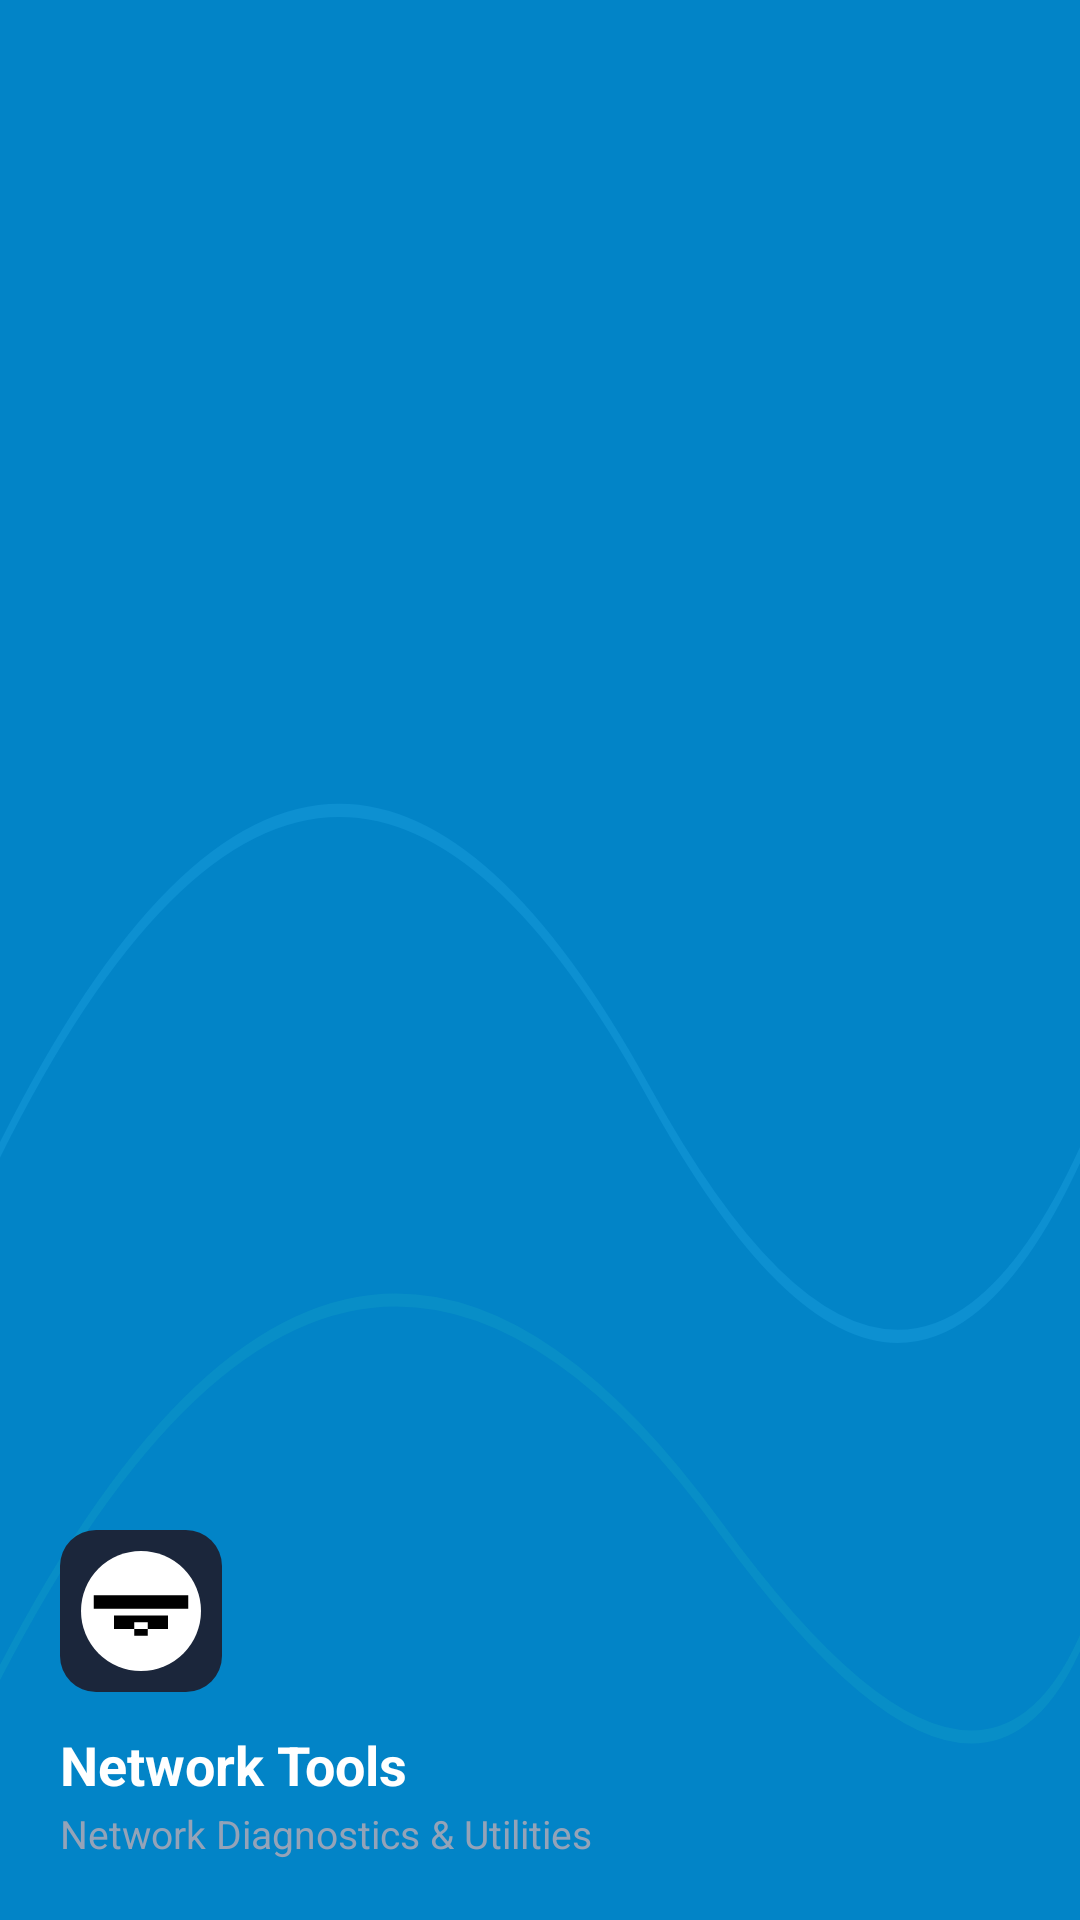

Produce the Android XML layout that renders to this screen, including the resource entries it uses.
<!-- AndroidManifest.xml: application theme Theme.NetworkTools -->
<!-- res/layout/nav_header_main.xml -->
<?xml version="1.0" encoding="utf-8"?>
<LinearLayout xmlns:android="http://schemas.android.com/apk/res/android"
    xmlns:app="http://schemas.android.com/apk/res-auto"
    android:layout_width="match_parent"
    android:layout_height="176dp"
    android:background="@drawable/nav_header_background"
    android:gravity="bottom"
    android:orientation="vertical"
    android:padding="20dp"
    android:theme="@style/ThemeOverlay.Material3.Dark">

    <com.google.android.material.imageview.ShapeableImageView
        android:layout_width="54dp"
        android:layout_height="54dp"
        android:src="@drawable/ic_launcher_foreground"
        android:background="#1B263B"
        app:shapeAppearanceOverlay="@style/ShapeAppearance.Material3.Corner.Medium" />

    <TextView
        android:layout_width="wrap_content"
        android:layout_height="wrap_content"
        android:layout_marginTop="12dp"
        android:text="@string/app_name"
        android:textColor="@android:color/white"
        android:textSize="18sp"
        android:textStyle="bold" />

    <TextView
        android:layout_width="wrap_content"
        android:layout_height="wrap_content"
        android:layout_marginTop="2dp"
        android:text="Network Diagnostics &amp; Utilities"
        android:textColor="#94A3B8"
        android:textSize="13sp" />

</LinearLayout>
<!-- resources referenced by this layout -->
<resources>
  <!-- drawable ic_launcher_foreground (drawable) -->
  <vector xmlns:android="http://schemas.android.com/apk/res/android"
      android:width="108dp"
      android:height="108dp"
      android:viewportWidth="108"
      android:viewportHeight="108">
    <path
        android:fillColor="#FFFFFF"
        android:pathData="M54,54m-40,0a40,40 0,1 1,80 0a40,40 0,1 1,-80 0" />
    <path
        android:fillColor="#000000"
        android:pathData="M49.5,70.5 L58.5,70.5 L58.5,61.5 L49.5,61.5 L49.5,70.5 Z M22.5,43.5 L85.5,43.5 L85.5,52.5 L22.5,52.5 L22.5,43.5 Z M36,57 L72,57 L72,66 L36,66 L36,57 Z" />
  </vector>
  <!-- drawable nav_header_background (drawable) -->
  <vector xmlns:android="http://schemas.android.com/apk/res/android"
      xmlns:aapt="http://schemas.android.com/aapt"
      android:width="300dp"
      android:height="176dp"
      android:viewportWidth="300"
      android:viewportHeight="176">
      <path android:pathData="M0,0h300v176h-300z">
          <aapt:attr name="android:fillColor">
              <gradient
                  android:angle="135"
                  android:startColor="#0F172A"
                  android:centerColor="#1E293B"
                  android:endColor="#0284C7"
                  android:type="linear" />
          </aapt:attr>
      </path>
      
      <path
          android:strokeWidth="1.2"
          android:strokeColor="#3338BDF8"
          android:fillColor="#00000000"
          android:pathData="M-20,120 Q80,40 180,100 T340,60" />
      <path
          android:strokeWidth="1.2"
          android:strokeColor="#222DD4BF"
          android:fillColor="#00000000"
          android:pathData="M-10,160 Q90,90 200,140 T320,110" />
  </vector>
  <string name="app_name">Network Tools</string>
  <style name="Theme.NetworkTools" parent="Theme.Material3.DayNight.NoActionBar">
          
          
      </style>
</resources>
